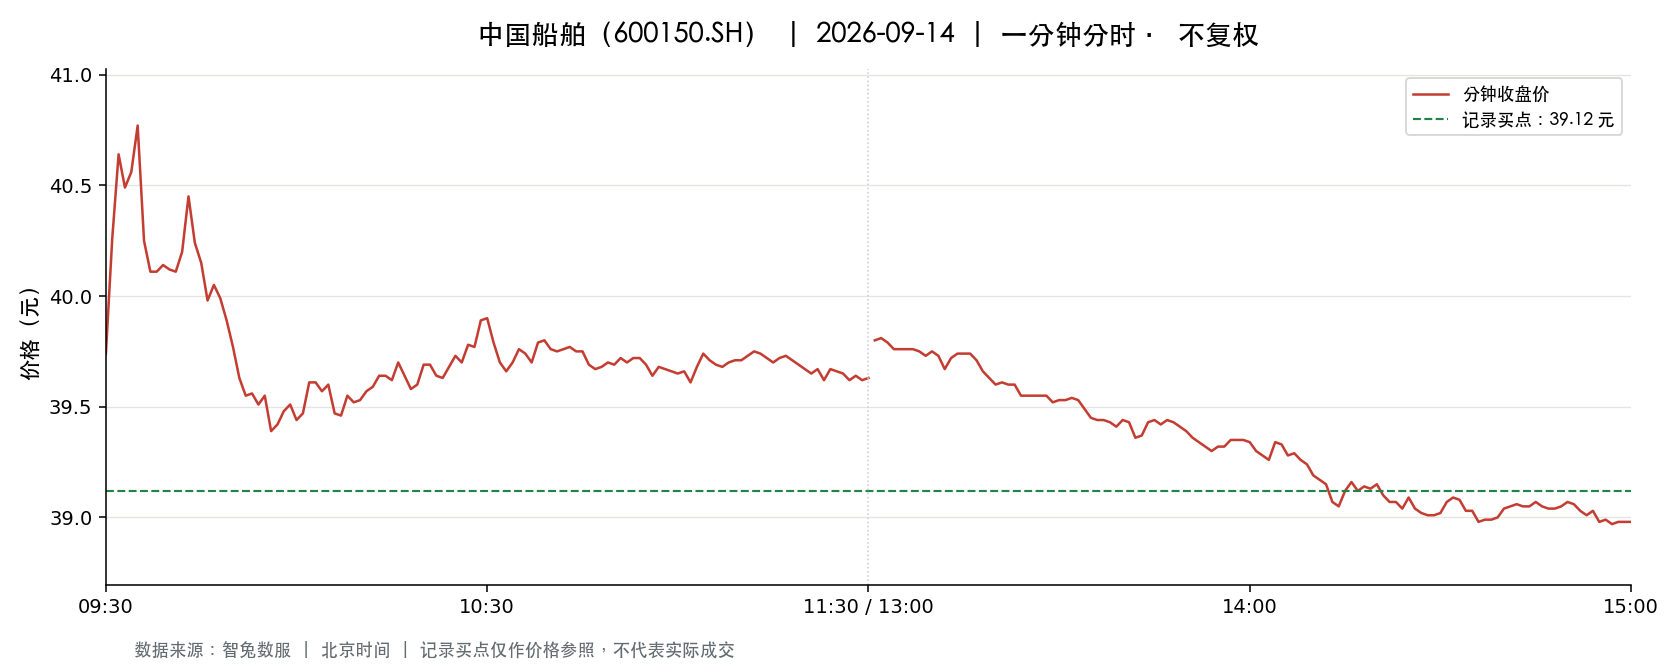

Values plotted in this chart, from the file beside it:
t, o, h, l, c, v, a, pc, sf
2026-09-14 09:30:00, 39.74, 39.74, 39.74, 39.74, 8099, 32185425, 39.75, 0.0
2026-09-14 09:31:00, 39.83, 40.26, 39.73, 40.26, 31963, 127666618, 39.74, 0.0
2026-09-14 09:32:00, 40.23, 40.73, 40.23, 40.64, 54156, 219345371, 40.26, 0.0
2026-09-14 09:33:00, 40.64, 40.64, 40.48, 40.49, 44472, 180372195, 40.64, 0.0
2026-09-14 09:34:00, 40.51, 40.58, 40.39, 40.56, 43751, 177155474, 40.49, 0.0
2026-09-14 09:35:00, 40.59, 40.82, 40.59, 40.77, 34429, 139989501, 40.56, 0.0
2026-09-14 09:36:00, 40.73, 40.73, 40.25, 40.25, 29318, 118810271, 40.77, 0.0
2026-09-14 09:37:00, 40.24, 40.3, 40.11, 40.11, 25528, 102749062, 40.25, 0.0
2026-09-14 09:38:00, 40.08, 40.11, 40.03, 40.11, 17097, 68489073, 40.11, 0.0
2026-09-14 09:39:00, 40.12, 40.21, 40.11, 40.14, 13390, 53771725, 40.11, 0.0
2026-09-14 09:40:00, 40.08, 40.22, 40.07, 40.12, 13476, 54059468, 40.14, 0.0
2026-09-14 09:41:00, 40.1, 40.16, 40.08, 40.11, 15009, 60180560, 40.12, 0.0
2026-09-14 09:42:00, 40.11, 40.2, 40.04, 40.2, 11169, 44790028, 40.11, 0.0
2026-09-14 09:43:00, 40.24, 40.45, 40.24, 40.45, 15048, 60740007, 40.2, 0.0
2026-09-14 09:44:00, 40.41, 40.44, 40.24, 40.24, 8045, 32447807, 40.45, 0.0
2026-09-14 09:45:00, 40.25, 40.28, 40.15, 40.15, 6829, 27477351, 40.24, 0.0
2026-09-14 09:46:00, 40.18, 40.18, 39.98, 39.98, 8387, 33594847, 40.15, 0.0
2026-09-14 09:47:00, 39.98, 40.07, 39.98, 40.05, 12647, 50623390, 39.98, 0.0
2026-09-14 09:48:00, 40.05, 40.06, 39.93, 39.99, 11573, 46282786, 40.05, 0.0
2026-09-14 09:49:00, 40.0, 40.0, 39.89, 39.89, 9249, 36924223, 39.99, 0.0
2026-09-14 09:50:00, 39.89, 39.89, 39.77, 39.77, 12918, 51423116, 39.89, 0.0
2026-09-14 09:51:00, 39.76, 39.76, 39.55, 39.63, 27586, 109414345, 39.77, 0.0
2026-09-14 09:52:00, 39.64, 39.64, 39.54, 39.55, 15053, 59609072, 39.63, 0.0
2026-09-14 09:53:00, 39.55, 39.61, 39.52, 39.56, 15738, 62262209, 39.55, 0.0
2026-09-14 09:54:00, 39.61, 39.65, 39.5, 39.51, 12293, 48661061, 39.56, 0.0
2026-09-14 09:55:00, 39.51, 39.56, 39.43, 39.55, 23783, 93953556, 39.51, 0.0
2026-09-14 09:56:00, 39.53, 39.54, 39.37, 39.39, 9956, 39282765, 39.55, 0.0
2026-09-14 09:57:00, 39.39, 39.47, 39.2, 39.42, 16311, 64249093, 39.39, 0.0
2026-09-14 09:58:00, 39.43, 39.5, 39.42, 39.48, 8934, 35239314, 39.42, 0.0
2026-09-14 09:59:00, 39.43, 39.51, 39.42, 39.51, 7454, 29401125, 39.48, 0.0
2026-09-14 10:00:00, 39.51, 39.53, 39.44, 39.44, 4350, 17172143, 39.51, 0.0
2026-09-14 10:01:00, 39.44, 39.5, 39.41, 39.47, 12102, 47731929, 39.44, 0.0
2026-09-14 10:02:00, 39.49, 39.63, 39.48, 39.61, 8604, 34047351, 39.47, 0.0
2026-09-14 10:03:00, 39.59, 39.63, 39.58, 39.61, 5629, 22289077, 39.61, 0.0
2026-09-14 10:04:00, 39.61, 39.61, 39.55, 39.57, 3789, 14995803, 39.61, 0.0
2026-09-14 10:05:00, 39.59, 39.64, 39.58, 39.6, 4026, 15946089, 39.57, 0.0
2026-09-14 10:06:00, 39.6, 39.6, 39.47, 39.47, 3749, 14816016, 39.6, 0.0
2026-09-14 10:07:00, 39.48, 39.48, 39.42, 39.46, 8076, 31864570, 39.47, 0.0
2026-09-14 10:08:00, 39.47, 39.55, 39.47, 39.55, 3934, 15530334, 39.46, 0.0
2026-09-14 10:09:00, 39.54, 39.6, 39.52, 39.52, 3976, 15729016, 39.55, 0.0
2026-09-14 10:10:00, 39.52, 39.56, 39.52, 39.53, 3550, 14035316, 39.52, 0.0
2026-09-14 10:11:00, 39.51, 39.58, 39.51, 39.57, 2678, 10589807, 39.53, 0.0
2026-09-14 10:12:00, 39.58, 39.6, 39.56, 39.59, 3598, 14243287, 39.57, 0.0
2026-09-14 10:13:00, 39.59, 39.65, 39.58, 39.64, 5339, 21153862, 39.59, 0.0
2026-09-14 10:14:00, 39.64, 39.68, 39.63, 39.64, 8006, 31752314, 39.64, 0.0
2026-09-14 10:15:00, 39.66, 39.66, 39.61, 39.62, 3258, 12913266, 39.64, 0.0
2026-09-14 10:16:00, 39.62, 39.71, 39.6, 39.7, 3622, 14366113, 39.62, 0.0
2026-09-14 10:17:00, 39.7, 39.7, 39.64, 39.64, 3830, 15192562, 39.7, 0.0
2026-09-14 10:18:00, 39.64, 39.66, 39.58, 39.58, 4014, 15900083, 39.64, 0.0
2026-09-14 10:19:00, 39.58, 39.61, 39.57, 39.6, 3332, 13192148, 39.58, 0.0
2026-09-14 10:20:00, 39.6, 39.7, 39.6, 39.69, 3457, 13712675, 39.6, 0.0
2026-09-14 10:21:00, 39.69, 39.71, 39.67, 39.69, 2782, 11040971, 39.69, 0.0
2026-09-14 10:22:00, 39.67, 39.68, 39.64, 39.64, 3582, 14202765, 39.69, 0.0
2026-09-14 10:23:00, 39.64, 39.65, 39.62, 39.63, 2565, 10166863, 39.64, 0.0
2026-09-14 10:24:00, 39.64, 39.69, 39.63, 39.68, 2317, 9189163, 39.63, 0.0
2026-09-14 10:25:00, 39.68, 39.74, 39.67, 39.73, 3525, 13999794, 39.68, 0.0
2026-09-14 10:26:00, 39.73, 39.73, 39.7, 39.7, 5071, 20138025, 39.73, 0.0
2026-09-14 10:27:00, 39.7, 39.78, 39.7, 39.78, 3255, 12937674, 39.7, 0.0
2026-09-14 10:28:00, 39.78, 39.84, 39.76, 39.77, 5331, 21219540, 39.78, 0.0
2026-09-14 10:29:00, 39.78, 39.9, 39.78, 39.89, 8658, 34499841, 39.77, 0.0
... 181 more rows
